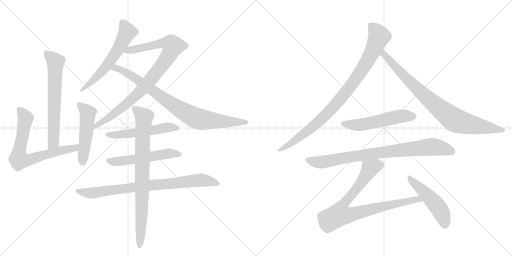
t = 0.00 s
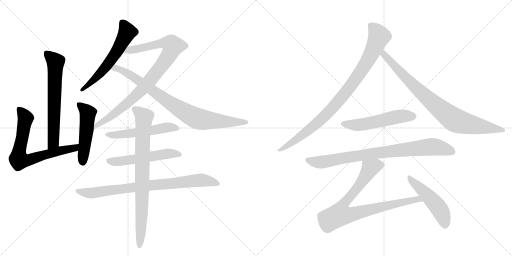
t = 2.67 s
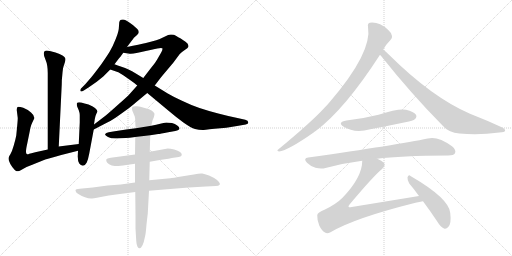
t = 5.34 s
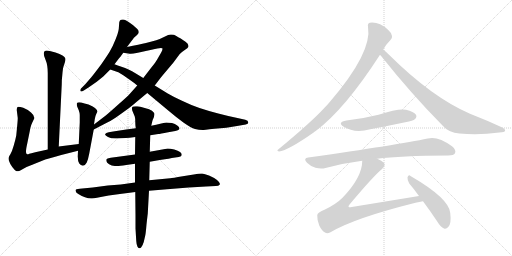
t = 8.01 s
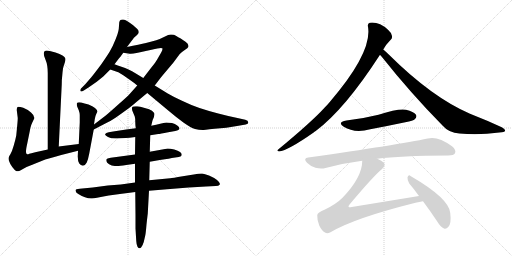
t = 10.69 s
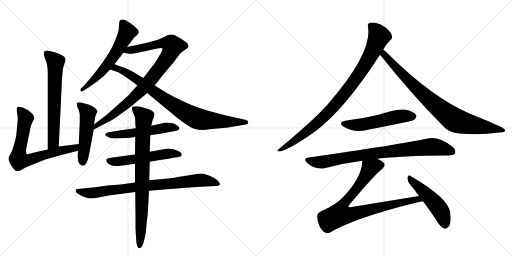
t = 13.36 s

The animated SVG that drew these frames (rendered in a browser with its animation timeline set to each time). Animation: 16 CSS @keyframes rules; one cycle of 13.36 s.

<svg version="1.1" viewBox="0 0 2048 1024" xmlns="http://www.w3.org/2000/svg">
  <g stroke="lightgray" stroke-dasharray="1,1" stroke-width="1" transform="scale(4, 4)">
    <line x1="0" y1="0" x2="256" y2="256"></line>
    <line x1="256" y1="0" x2="0" y2="256"></line>
    <line x1="128" y1="0" x2="128" y2="256"></line>
    <line x1="0" y1="128" x2="256" y2="128"></line>
    <line x1="256" y1="0" x2="512" y2="256"></line>
    <line x1="512" y1="0" x2="256" y2="256"></line>
    <line x1="384" y1="0" x2="384" y2="256"></line>
    <line x1="256" y1="128" x2="512" y2="128"></line>
  </g>
<g transform="scale(1, -1) translate(0, -850)">
   <style type="text/css">
    @keyframes keyframes0 {
      from {
       stroke: black;
       stroke-dashoffset: 654;
       stroke-width: 128;
       }
       68% {
       animation-timing-function: step-end;
       stroke: black;
       stroke-dashoffset: 0;
       stroke-width: 128;
       }
       to {
       stroke: black;
       stroke-width: 1024;
       }
       }
       #make-me-a-hanzi-animation-0 {
         animation: keyframes0 0.782227s both;
         animation-delay: 0.000000s;
         animation-timing-function: linear;
       }
    @keyframes keyframes1 {
      from {
       stroke: black;
       stroke-dashoffset: 715;
       stroke-width: 128;
       }
       70% {
       animation-timing-function: step-end;
       stroke: black;
       stroke-dashoffset: 0;
       stroke-width: 128;
       }
       to {
       stroke: black;
       stroke-width: 1024;
       }
       }
       #make-me-a-hanzi-animation-1 {
         animation: keyframes1 0.831868s both;
         animation-delay: 0.782227s;
         animation-timing-function: linear;
       }
    @keyframes keyframes2 {
      from {
       stroke: black;
       stroke-dashoffset: 508;
       stroke-width: 128;
       }
       62% {
       animation-timing-function: step-end;
       stroke: black;
       stroke-dashoffset: 0;
       stroke-width: 128;
       }
       to {
       stroke: black;
       stroke-width: 1024;
       }
       }
       #make-me-a-hanzi-animation-2 {
         animation: keyframes2 0.663411s both;
         animation-delay: 1.614095s;
         animation-timing-function: linear;
       }
    @keyframes keyframes3 {
      from {
       stroke: black;
       stroke-dashoffset: 599;
       stroke-width: 128;
       }
       66% {
       animation-timing-function: step-end;
       stroke: black;
       stroke-dashoffset: 0;
       stroke-width: 128;
       }
       to {
       stroke: black;
       stroke-width: 1024;
       }
       }
       #make-me-a-hanzi-animation-3 {
         animation: keyframes3 0.737467s both;
         animation-delay: 2.277507s;
         animation-timing-function: linear;
       }
    @keyframes keyframes4 {
      from {
       stroke: black;
       stroke-dashoffset: 914;
       stroke-width: 128;
       }
       75% {
       animation-timing-function: step-end;
       stroke: black;
       stroke-dashoffset: 0;
       stroke-width: 128;
       }
       to {
       stroke: black;
       stroke-width: 1024;
       }
       }
       #make-me-a-hanzi-animation-4 {
         animation: keyframes4 0.993815s both;
         animation-delay: 3.014974s;
         animation-timing-function: linear;
       }
    @keyframes keyframes5 {
      from {
       stroke: black;
       stroke-dashoffset: 851;
       stroke-width: 128;
       }
       73% {
       animation-timing-function: step-end;
       stroke: black;
       stroke-dashoffset: 0;
       stroke-width: 128;
       }
       to {
       stroke: black;
       stroke-width: 1024;
       }
       }
       #make-me-a-hanzi-animation-5 {
         animation: keyframes5 0.942546s both;
         animation-delay: 4.008789s;
         animation-timing-function: linear;
       }
    @keyframes keyframes6 {
      from {
       stroke: black;
       stroke-dashoffset: 549;
       stroke-width: 128;
       }
       64% {
       animation-timing-function: step-end;
       stroke: black;
       stroke-dashoffset: 0;
       stroke-width: 128;
       }
       to {
       stroke: black;
       stroke-width: 1024;
       }
       }
       #make-me-a-hanzi-animation-6 {
         animation: keyframes6 0.696777s both;
         animation-delay: 4.951335s;
         animation-timing-function: linear;
       }
    @keyframes keyframes7 {
      from {
       stroke: black;
       stroke-dashoffset: 547;
       stroke-width: 128;
       }
       64% {
       animation-timing-function: step-end;
       stroke: black;
       stroke-dashoffset: 0;
       stroke-width: 128;
       }
       to {
       stroke: black;
       stroke-width: 1024;
       }
       }
       #make-me-a-hanzi-animation-7 {
         animation: keyframes7 0.695150s both;
         animation-delay: 5.648112s;
         animation-timing-function: linear;
       }
    @keyframes keyframes8 {
      from {
       stroke: black;
       stroke-dashoffset: 829;
       stroke-width: 128;
       }
       73% {
       animation-timing-function: step-end;
       stroke: black;
       stroke-dashoffset: 0;
       stroke-width: 128;
       }
       to {
       stroke: black;
       stroke-width: 1024;
       }
       }
       #make-me-a-hanzi-animation-8 {
         animation: keyframes8 0.924642s both;
         animation-delay: 6.343262s;
         animation-timing-function: linear;
       }
    @keyframes keyframes9 {
      from {
       stroke: black;
       stroke-dashoffset: 826;
       stroke-width: 128;
       }
       73% {
       animation-timing-function: step-end;
       stroke: black;
       stroke-dashoffset: 0;
       stroke-width: 128;
       }
       to {
       stroke: black;
       stroke-width: 1024;
       }
       }
       #make-me-a-hanzi-animation-9 {
         animation: keyframes9 0.922201s both;
         animation-delay: 7.267904s;
         animation-timing-function: linear;
       }
    @keyframes keyframes10 {
      from {
       stroke: black;
       stroke-dashoffset: 927;
       stroke-width: 128;
       }
       75% {
       animation-timing-function: step-end;
       stroke: black;
       stroke-dashoffset: 0;
       stroke-width: 128;
       }
       to {
       stroke: black;
       stroke-width: 1024;
       }
       }
       #make-me-a-hanzi-animation-10 {
         animation: keyframes10 1.004395s both;
         animation-delay: 8.190104s;
         animation-timing-function: linear;
       }
    @keyframes keyframes11 {
      from {
       stroke: black;
       stroke-dashoffset: 854;
       stroke-width: 128;
       }
       74% {
       animation-timing-function: step-end;
       stroke: black;
       stroke-dashoffset: 0;
       stroke-width: 128;
       }
       to {
       stroke: black;
       stroke-width: 1024;
       }
       }
       #make-me-a-hanzi-animation-11 {
         animation: keyframes11 0.944987s both;
         animation-delay: 9.194499s;
         animation-timing-function: linear;
       }
    @keyframes keyframes12 {
      from {
       stroke: black;
       stroke-dashoffset: 535;
       stroke-width: 128;
       }
       64% {
       animation-timing-function: step-end;
       stroke: black;
       stroke-dashoffset: 0;
       stroke-width: 128;
       }
       to {
       stroke: black;
       stroke-width: 1024;
       }
       }
       #make-me-a-hanzi-animation-12 {
         animation: keyframes12 0.685384s both;
         animation-delay: 10.139486s;
         animation-timing-function: linear;
       }
    @keyframes keyframes13 {
      from {
       stroke: black;
       stroke-dashoffset: 840;
       stroke-width: 128;
       }
       73% {
       animation-timing-function: step-end;
       stroke: black;
       stroke-dashoffset: 0;
       stroke-width: 128;
       }
       to {
       stroke: black;
       stroke-width: 1024;
       }
       }
       #make-me-a-hanzi-animation-13 {
         animation: keyframes13 0.933594s both;
         animation-delay: 10.824870s;
         animation-timing-function: linear;
       }
    @keyframes keyframes14 {
      from {
       stroke: black;
       stroke-dashoffset: 856;
       stroke-width: 128;
       }
       74% {
       animation-timing-function: step-end;
       stroke: black;
       stroke-dashoffset: 0;
       stroke-width: 128;
       }
       to {
       stroke: black;
       stroke-width: 1024;
       }
       }
       #make-me-a-hanzi-animation-14 {
         animation: keyframes14 0.946615s both;
         animation-delay: 11.758464s;
         animation-timing-function: linear;
       }
    @keyframes keyframes15 {
      from {
       stroke: black;
       stroke-dashoffset: 493;
       stroke-width: 128;
       }
       62% {
       animation-timing-function: step-end;
       stroke: black;
       stroke-dashoffset: 0;
       stroke-width: 128;
       }
       to {
       stroke: black;
       stroke-width: 1024;
       }
       }
       #make-me-a-hanzi-animation-15 {
         animation: keyframes15 0.651204s both;
         animation-delay: 12.705078s;
         animation-timing-function: linear;
       }
</style>
<path d="M 235 264 L 247 513 Q 247 533 249 548 Q 250 562 252 576 Q 255 588 259 599 Q 262 608 262 613 Q 262 615 261 617 Q 260 622 250 628 Q 240 634 222 640 L 199 646 Q 192 648 187 648 Q 182 648 179 646 Q 175 642 175 636 Q 175 628 181 614 Q 187 600 189 586 Q 191 573 191 558 L 191 252 C 191 222 234 234 235 264 Z" fill="lightgray"></path> 
<path d="M 191 252 L 141 241 Q 123 237 117 235 Q 113 233 110 233 Q 108 233 107 234 Q 104 236 104 243 L 104 245 Q 104 254 109 276 L 119 325 Q 121 339 125 350 Q 129 360 133 368 Q 137 375 137 378 L 137 379 Q 137 389 124 400 Q 111 412 93 419 Q 80 423 74 423 Q 71 423 70 422 Q 67 418 67 410 L 71 378 Q 71 371 69 349 L 65 308 Q 62 292 55 268 Q 48 244 42 234 Q 35 223 35 221 Q 34 218 34 216 Q 34 210 37 204 Q 40 194 49 182 Q 59 169 63 167 Q 66 165 70 165 L 73 165 Q 77 165 90 173 Q 103 182 129 191 L 181 212 Q 200 218 245 230 L 312 247 C 341 254 345 278 315 274 L 235 264 L 191 252 Z" fill="lightgray"></path> 
<path d="M 312 247 L 311 224 Q 311 205 317 196 Q 323 188 331 187 L 332 187 Q 340 187 347 200 Q 353 214 357 236 L 375 332 L 376 352 L 379 373 Q 381 386 385 394 L 390 404 Q 390 410 380 418 Q 371 426 354 432 Q 337 437 325 440 Q 320 441 317 441 Q 310 441 308 438 Q 307 436 307 433 Q 307 429 309 423 L 315 409 Q 319 398 319 390 L 319 361 L 315 274 L 312 247 Z" fill="lightgray"></path> 
<path d="M 508 662 L 523 682 Q 535 698 536 699 Q 537 700 546 708 Q 555 716 555 720 L 555 723 Q 555 728 550 733 Q 544 740 523 756 Q 501 772 493 772 L 489 772 Q 484 772 482 770 Q 479 768 477 761 L 475 734 Q 473 719 462 692 Q 451 664 439 644 Q 427 624 403 590 Q 379 558 366 542 L 341 513 L 324 496 Q 321 492 321 489 Q 321 488 322 486 Q 323 484 326 484 Q 329 484 335 488 L 354 500 L 387 523 L 413 544 L 441 572 L 458 593 L 477 618 Q 480 620 493 639 L 508 662 Z" fill="lightgray"></path> 
<path d="M 375 332 L 431 361 Q 449 369 486 396 Q 523 422 542 439 L 589 478 L 619 508 L 645 542 L 693 599 L 719 634 Q 727 642 739 650 Q 752 658 753 662 Q 754 664 754 666 Q 754 670 750 676 Q 745 682 723 696 Q 701 708 696 711 Q 693 712 687 712 L 682 712 Q 675 712 658 703 Q 641 694 625 689 Q 609 684 584 678 Q 559 672 508 662 C 479 656 463 644 493 639 L 519 635 L 523 635 Q 532 635 551 639 L 629 656 Q 638 658 643 658 Q 647 658 649 657 Q 650 656 650 654 Q 650 649 643 637 L 628 611 Q 623 602 607 582 L 573 538 L 549 508 L 515 470 Q 503 458 472 431 Q 441 403 423 388 L 376 352 C 352 334 348 318 375 332 Z" fill="lightgray"></path> 
<path d="M 589 478 L 625 448 L 673 408 Q 706 380 735 359 Q 765 338 780 334 Q 795 330 811 330 Q 812 330 858 335 L 905 339 L 948 346 L 983 352 Q 993 354 993 359 L 993 361 Q 993 368 981 371 L 945 379 Q 911 386 873 396 Q 834 406 798 418 Q 763 430 728 447 Q 693 463 671 476 L 619 508 L 573 538 L 545 555 Q 527 566 514 572 Q 501 578 486 583 Q 470 588 458 593 C 430 604 413 582 441 572 L 470 562 Q 475 561 493 549 L 523 528 Q 535 520 549 508 L 589 478 Z" fill="lightgray"></path> 
<path d="M 601 309 L 633 314 Q 639 314 673 321 L 701 326 Q 717 330 718 335 L 718 336 Q 718 342 709 348 Q 700 355 688 358 Q 676 360 665 360 Q 655 359 641 355 Q 626 352 605 347 L 543 337 L 505 332 L 459 325 L 435 321 Q 423 319 421 314 L 420 313 Q 420 309 432 302 Q 444 296 461 296 L 469 296 L 503 298 Q 516 298 541 302 L 601 309 Z" fill="lightgray"></path> 
<path d="M 540 232 L 443 219 Q 427 216 425 212 L 425 209 Q 425 204 429 199 Q 435 192 447 188 Q 460 186 469 186 Q 477 186 505 190 L 540 195 L 599 203 L 639 210 Q 685 217 687 218 L 715 222 Q 727 224 727 230 L 727 231 Q 727 237 720 242 Q 713 248 697 252 Q 681 256 671 256 L 638 250 L 599 243 L 540 232 Z" fill="lightgray"></path> 
<path d="M 540 120 L 483 112 L 431 108 L 371 100 L 329 96 Q 307 94 304 92 Q 302 90 302 88 Q 302 87 303 85 Q 303 80 315 73 Q 327 66 340 61 Q 353 56 365 56 L 368 56 Q 375 56 388 59 Q 405 62 435 68 L 487 75 Q 508 78 541 82 L 596 87 L 668 93 L 755 100 L 824 104 L 863 106 Q 875 106 879 112 Q 880 113 880 114 Q 880 120 868 130 Q 853 141 836 148 Q 818 154 809 156 L 805 156 Q 795 156 775 152 L 731 145 Q 689 138 681 137 L 597 129 L 540 120 Z" fill="lightgray"></path> 
<path d="M 599 243 L 601 309 L 605 347 L 609 364 Q 611 372 615 380 Q 618 390 618 395 Q 617 400 608 407 Q 599 414 579 418 Q 559 424 549 425 L 543 425 Q 531 425 529 422 Q 528 419 528 416 Q 528 412 529 408 L 539 384 Q 541 377 541 364 Q 541 352 543 337 L 541 302 L 540 232 L 540 195 L 540 120 L 541 82 L 542 -12 L 542 -64 L 545 -114 Q 546 -130 550 -137 Q 554 -143 558 -143 L 559 -143 Q 562 -143 565 -139 Q 570 -134 575 -118 L 581 -92 Q 583 -84 586 -48 Q 590 -12 591 -5 L 596 87 L 597 129 L 599 203 L 599 243 Z" fill="lightgray"></path> 
<path d="M 1533 652 Q 1542 670 1561 689 Q 1570 695 1568 706 Q 1567 718 1552 731 Q 1516 764 1479 759 Q 1469 756 1472 743 Q 1490 641 1319 442 Q 1309 430 1298 419 Q 1246 362 1114 253 Q 1104 247 1116 244 Q 1152 248 1256 321 Q 1259 324 1263 326 Q 1380 414 1520 631 L 1533 652 Z" fill="lightgray"></path> 
<path d="M 1520 631 Q 1523 628 1527 623 Q 1642 478 1771 347 Q 1795 319 1838 316 Q 1916 309 1997 320 Q 2019 321 2020 326 Q 2023 333 2007 341 Q 1949 368 1880 395 Q 1727 461 1554 633 Q 1541 646 1533 652 C 1510 672 1501 654 1520 631 Z" fill="lightgray"></path> 
<path d="M 1386 368 Q 1347 361 1375 343 Q 1418 316 1481 333 Q 1550 346 1621 361 Q 1654 368 1659 373 Q 1669 382 1664 391 Q 1655 404 1624 411 Q 1594 417 1514 391 Q 1450 375 1386 368 Z" fill="lightgray"></path> 
<path d="M 1509 215 Q 1599 227 1793 228 Q 1815 228 1820 237 Q 1826 250 1808 265 Q 1751 307 1711 296 Q 1593 271 1233 220 Q 1211 217 1228 199 Q 1243 184 1262 179 Q 1284 173 1302 178 Q 1371 197 1449 207 L 1509 215 Z" fill="lightgray"></path> 
<path d="M 1676 66 L 1407 22 Q 1397 19 1394 23 Q 1393 26 1399 33 Q 1493 145 1528 174 Q 1544 189 1535 199 Q 1528 208 1509 215 C 1482 228 1452 237 1449 207 Q 1449 141 1370 59 Q 1345 34 1300 12 Q 1269 0 1269 -11 Q 1268 -30 1277 -52 Q 1287 -74 1302 -81 Q 1309 -85 1322 -79 Q 1418 -22 1662 39 Q 1677 43 1692 45 C 1722 50 1706 71 1676 66 Z" fill="lightgray"></path> 
<path d="M 1692 45 Q 1719 9 1749 -36 Q 1762 -58 1776 -64 Q 1785 -67 1793 -58 Q 1806 -46 1801 -2 Q 1797 56 1642 146 Q 1635 153 1630 141 Q 1629 128 1637 116 Q 1656 94 1676 66 L 1692 45 Z" fill="lightgray"></path> 
      <clipPath id="make-me-a-hanzi-clip-0">
      <path d="M 235 264 L 247 513 Q 247 533 249 548 Q 250 562 252 576 Q 255 588 259 599 Q 262 608 262 613 Q 262 615 261 617 Q 260 622 250 628 Q 240 634 222 640 L 199 646 Q 192 648 187 648 Q 182 648 179 646 Q 175 642 175 636 Q 175 628 181 614 Q 187 600 189 586 Q 191 573 191 558 L 191 252 C 191 222 234 234 235 264 Z" fill="lightgray"></path>
      </clipPath>
      <path clip-path="url(#make-me-a-hanzi-clip-0)" d="M 185 638 L 222 600 L 214 288 L 197 260 " fill="none" id="make-me-a-hanzi-animation-0" stroke-dasharray="526 1052" stroke-linecap="round"></path>

      <clipPath id="make-me-a-hanzi-clip-1">
      <path d="M 191 252 L 141 241 Q 123 237 117 235 Q 113 233 110 233 Q 108 233 107 234 Q 104 236 104 243 L 104 245 Q 104 254 109 276 L 119 325 Q 121 339 125 350 Q 129 360 133 368 Q 137 375 137 378 L 137 379 Q 137 389 124 400 Q 111 412 93 419 Q 80 423 74 423 Q 71 423 70 422 Q 67 418 67 410 L 71 378 Q 71 371 69 349 L 65 308 Q 62 292 55 268 Q 48 244 42 234 Q 35 223 35 221 Q 34 218 34 216 Q 34 210 37 204 Q 40 194 49 182 Q 59 169 63 167 Q 66 165 70 165 L 73 165 Q 77 165 90 173 Q 103 182 129 191 L 181 212 Q 200 218 245 230 L 312 247 C 341 254 345 278 315 274 L 235 264 L 191 252 Z" fill="lightgray"></path>
      </clipPath>
      <path clip-path="url(#make-me-a-hanzi-clip-1)" d="M 74 415 L 103 377 L 76 244 L 75 213 L 113 209 L 244 248 L 289 255 L 309 268 " fill="none" id="make-me-a-hanzi-animation-1" stroke-dasharray="587 1174" stroke-linecap="round"></path>

      <clipPath id="make-me-a-hanzi-clip-2">
      <path d="M 312 247 L 311 224 Q 311 205 317 196 Q 323 188 331 187 L 332 187 Q 340 187 347 200 Q 353 214 357 236 L 375 332 L 376 352 L 379 373 Q 381 386 385 394 L 390 404 Q 390 410 380 418 Q 371 426 354 432 Q 337 437 325 440 Q 320 441 317 441 Q 310 441 308 438 Q 307 436 307 433 Q 307 429 309 423 L 315 409 Q 319 398 319 390 L 319 361 L 315 274 L 312 247 Z" fill="lightgray"></path>
      </clipPath>
      <path clip-path="url(#make-me-a-hanzi-clip-2)" d="M 314 434 L 351 398 L 332 199 " fill="none" id="make-me-a-hanzi-animation-2" stroke-dasharray="380 760" stroke-linecap="round"></path>

      <clipPath id="make-me-a-hanzi-clip-3">
      <path d="M 508 662 L 523 682 Q 535 698 536 699 Q 537 700 546 708 Q 555 716 555 720 L 555 723 Q 555 728 550 733 Q 544 740 523 756 Q 501 772 493 772 L 489 772 Q 484 772 482 770 Q 479 768 477 761 L 475 734 Q 473 719 462 692 Q 451 664 439 644 Q 427 624 403 590 Q 379 558 366 542 L 341 513 L 324 496 Q 321 492 321 489 Q 321 488 322 486 Q 323 484 326 484 Q 329 484 335 488 L 354 500 L 387 523 L 413 544 L 441 572 L 458 593 L 477 618 Q 480 620 493 639 L 508 662 Z" fill="lightgray"></path>
      </clipPath>
      <path clip-path="url(#make-me-a-hanzi-clip-3)" d="M 489 761 L 509 722 L 469 645 L 405 561 L 326 489 " fill="none" id="make-me-a-hanzi-animation-3" stroke-dasharray="471 942" stroke-linecap="round"></path>

      <clipPath id="make-me-a-hanzi-clip-4">
      <path d="M 375 332 L 431 361 Q 449 369 486 396 Q 523 422 542 439 L 589 478 L 619 508 L 645 542 L 693 599 L 719 634 Q 727 642 739 650 Q 752 658 753 662 Q 754 664 754 666 Q 754 670 750 676 Q 745 682 723 696 Q 701 708 696 711 Q 693 712 687 712 L 682 712 Q 675 712 658 703 Q 641 694 625 689 Q 609 684 584 678 Q 559 672 508 662 C 479 656 463 644 493 639 L 519 635 L 523 635 Q 532 635 551 639 L 629 656 Q 638 658 643 658 Q 647 658 649 657 Q 650 656 650 654 Q 650 649 643 637 L 628 611 Q 623 602 607 582 L 573 538 L 549 508 L 515 470 Q 503 458 472 431 Q 441 403 423 388 L 376 352 C 352 334 348 318 375 332 Z" fill="lightgray"></path>
      </clipPath>
      <path clip-path="url(#make-me-a-hanzi-clip-4)" d="M 500 643 L 649 677 L 680 675 L 691 666 L 665 613 L 586 511 L 516 443 L 419 367 L 383 347 L 381 337 " fill="none" id="make-me-a-hanzi-animation-4" stroke-dasharray="786 1572" stroke-linecap="round"></path>

      <clipPath id="make-me-a-hanzi-clip-5">
      <path d="M 589 478 L 625 448 L 673 408 Q 706 380 735 359 Q 765 338 780 334 Q 795 330 811 330 Q 812 330 858 335 L 905 339 L 948 346 L 983 352 Q 993 354 993 359 L 993 361 Q 993 368 981 371 L 945 379 Q 911 386 873 396 Q 834 406 798 418 Q 763 430 728 447 Q 693 463 671 476 L 619 508 L 573 538 L 545 555 Q 527 566 514 572 Q 501 578 486 583 Q 470 588 458 593 C 430 604 413 582 441 572 L 470 562 Q 475 561 493 549 L 523 528 Q 535 520 549 508 L 589 478 Z" fill="lightgray"></path>
      </clipPath>
      <path clip-path="url(#make-me-a-hanzi-clip-5)" d="M 450 574 L 462 578 L 502 562 L 685 435 L 785 377 L 842 367 L 985 360 " fill="none" id="make-me-a-hanzi-animation-5" stroke-dasharray="723 1446" stroke-linecap="round"></path>

      <clipPath id="make-me-a-hanzi-clip-6">
      <path d="M 601 309 L 633 314 Q 639 314 673 321 L 701 326 Q 717 330 718 335 L 718 336 Q 718 342 709 348 Q 700 355 688 358 Q 676 360 665 360 Q 655 359 641 355 Q 626 352 605 347 L 543 337 L 505 332 L 459 325 L 435 321 Q 423 319 421 314 L 420 313 Q 420 309 432 302 Q 444 296 461 296 L 469 296 L 503 298 Q 516 298 541 302 L 601 309 Z" fill="lightgray"></path>
      </clipPath>
      <path clip-path="url(#make-me-a-hanzi-clip-6)" d="M 423 311 L 531 317 L 670 341 L 713 336 " fill="none" id="make-me-a-hanzi-animation-6" stroke-dasharray="421 842" stroke-linecap="round"></path>

      <clipPath id="make-me-a-hanzi-clip-7">
      <path d="M 540 232 L 443 219 Q 427 216 425 212 L 425 209 Q 425 204 429 199 Q 435 192 447 188 Q 460 186 469 186 Q 477 186 505 190 L 540 195 L 599 203 L 639 210 Q 685 217 687 218 L 715 222 Q 727 224 727 230 L 727 231 Q 727 237 720 242 Q 713 248 697 252 Q 681 256 671 256 L 638 250 L 599 243 L 540 232 Z" fill="lightgray"></path>
      </clipPath>
      <path clip-path="url(#make-me-a-hanzi-clip-7)" d="M 430 211 L 472 204 L 675 236 L 718 231 " fill="none" id="make-me-a-hanzi-animation-7" stroke-dasharray="419 838" stroke-linecap="round"></path>

      <clipPath id="make-me-a-hanzi-clip-8">
      <path d="M 540 120 L 483 112 L 431 108 L 371 100 L 329 96 Q 307 94 304 92 Q 302 90 302 88 Q 302 87 303 85 Q 303 80 315 73 Q 327 66 340 61 Q 353 56 365 56 L 368 56 Q 375 56 388 59 Q 405 62 435 68 L 487 75 Q 508 78 541 82 L 596 87 L 668 93 L 755 100 L 824 104 L 863 106 Q 875 106 879 112 Q 880 113 880 114 Q 880 120 868 130 Q 853 141 836 148 Q 818 154 809 156 L 805 156 Q 795 156 775 152 L 731 145 Q 689 138 681 137 L 597 129 L 540 120 Z" fill="lightgray"></path>
      </clipPath>
      <path clip-path="url(#make-me-a-hanzi-clip-8)" d="M 307 88 L 361 77 L 807 130 L 874 116 " fill="none" id="make-me-a-hanzi-animation-8" stroke-dasharray="701 1402" stroke-linecap="round"></path>

      <clipPath id="make-me-a-hanzi-clip-9">
      <path d="M 599 243 L 601 309 L 605 347 L 609 364 Q 611 372 615 380 Q 618 390 618 395 Q 617 400 608 407 Q 599 414 579 418 Q 559 424 549 425 L 543 425 Q 531 425 529 422 Q 528 419 528 416 Q 528 412 529 408 L 539 384 Q 541 377 541 364 Q 541 352 543 337 L 541 302 L 540 232 L 540 195 L 540 120 L 541 82 L 542 -12 L 542 -64 L 545 -114 Q 546 -130 550 -137 Q 554 -143 558 -143 L 559 -143 Q 562 -143 565 -139 Q 570 -134 575 -118 L 581 -92 Q 583 -84 586 -48 Q 590 -12 591 -5 L 596 87 L 597 129 L 599 203 L 599 243 Z" fill="lightgray"></path>
      </clipPath>
      <path clip-path="url(#make-me-a-hanzi-clip-9)" d="M 537 418 L 576 379 L 559 -136 " fill="none" id="make-me-a-hanzi-animation-9" stroke-dasharray="698 1396" stroke-linecap="round"></path>

      <clipPath id="make-me-a-hanzi-clip-10">
      <path d="M 1533 652 Q 1542 670 1561 689 Q 1570 695 1568 706 Q 1567 718 1552 731 Q 1516 764 1479 759 Q 1469 756 1472 743 Q 1490 641 1319 442 Q 1309 430 1298 419 Q 1246 362 1114 253 Q 1104 247 1116 244 Q 1152 248 1256 321 Q 1259 324 1263 326 Q 1380 414 1520 631 L 1533 652 Z" fill="lightgray"></path>
      </clipPath>
      <path clip-path="url(#make-me-a-hanzi-clip-10)" d="M 1482 748 L 1505 726 L 1516 704 L 1479 622 L 1419 527 L 1338 427 L 1273 361 L 1184 290 L 1119 249 " fill="none" id="make-me-a-hanzi-animation-10" stroke-dasharray="799 1598" stroke-linecap="round"></path>

      <clipPath id="make-me-a-hanzi-clip-11">
      <path d="M 1520 631 Q 1523 628 1527 623 Q 1642 478 1771 347 Q 1795 319 1838 316 Q 1916 309 1997 320 Q 2019 321 2020 326 Q 2023 333 2007 341 Q 1949 368 1880 395 Q 1727 461 1554 633 Q 1541 646 1533 652 C 1510 672 1501 654 1520 631 Z" fill="lightgray"></path>
      </clipPath>
      <path clip-path="url(#make-me-a-hanzi-clip-11)" d="M 1534 644 L 1542 625 L 1670 493 L 1809 376 L 1849 359 L 2014 328 " fill="none" id="make-me-a-hanzi-animation-11" stroke-dasharray="726 1452" stroke-linecap="round"></path>

      <clipPath id="make-me-a-hanzi-clip-12">
      <path d="M 1386 368 Q 1347 361 1375 343 Q 1418 316 1481 333 Q 1550 346 1621 361 Q 1654 368 1659 373 Q 1669 382 1664 391 Q 1655 404 1624 411 Q 1594 417 1514 391 Q 1450 375 1386 368 Z" fill="lightgray"></path>
      </clipPath>
      <path clip-path="url(#make-me-a-hanzi-clip-12)" d="M 1378 357 L 1401 350 L 1438 350 L 1599 385 L 1652 385 " fill="none" id="make-me-a-hanzi-animation-12" stroke-dasharray="407 814" stroke-linecap="round"></path>

      <clipPath id="make-me-a-hanzi-clip-13">
      <path d="M 1509 215 Q 1599 227 1793 228 Q 1815 228 1820 237 Q 1826 250 1808 265 Q 1751 307 1711 296 Q 1593 271 1233 220 Q 1211 217 1228 199 Q 1243 184 1262 179 Q 1284 173 1302 178 Q 1371 197 1449 207 L 1509 215 Z" fill="lightgray"></path>
      </clipPath>
      <path clip-path="url(#make-me-a-hanzi-clip-13)" d="M 1231 209 L 1284 201 L 1504 238 L 1729 263 L 1808 244 " fill="none" id="make-me-a-hanzi-animation-13" stroke-dasharray="712 1424" stroke-linecap="round"></path>

      <clipPath id="make-me-a-hanzi-clip-14">
      <path d="M 1676 66 L 1407 22 Q 1397 19 1394 23 Q 1393 26 1399 33 Q 1493 145 1528 174 Q 1544 189 1535 199 Q 1528 208 1509 215 C 1482 228 1452 237 1449 207 Q 1449 141 1370 59 Q 1345 34 1300 12 Q 1269 0 1269 -11 Q 1268 -30 1277 -52 Q 1287 -74 1302 -81 Q 1309 -85 1322 -79 Q 1418 -22 1662 39 Q 1677 43 1692 45 C 1722 50 1706 71 1676 66 Z" fill="lightgray"></path>
      </clipPath>
      <path clip-path="url(#make-me-a-hanzi-clip-14)" d="M 1521 190 L 1480 177 L 1434 104 L 1371 29 L 1359 -8 L 1417 -5 L 1670 54 L 1684 47 " fill="none" id="make-me-a-hanzi-animation-14" stroke-dasharray="728 1456" stroke-linecap="round"></path>

      <clipPath id="make-me-a-hanzi-clip-15">
      <path d="M 1692 45 Q 1719 9 1749 -36 Q 1762 -58 1776 -64 Q 1785 -67 1793 -58 Q 1806 -46 1801 -2 Q 1797 56 1642 146 Q 1635 153 1630 141 Q 1629 128 1637 116 Q 1656 94 1676 66 L 1692 45 Z" fill="lightgray"></path>
      </clipPath>
      <path clip-path="url(#make-me-a-hanzi-clip-15)" d="M 1639 135 L 1749 26 L 1772 -14 L 1780 -49 " fill="none" id="make-me-a-hanzi-animation-15" stroke-dasharray="365 730" stroke-linecap="round"></path>

</g>
</svg>
